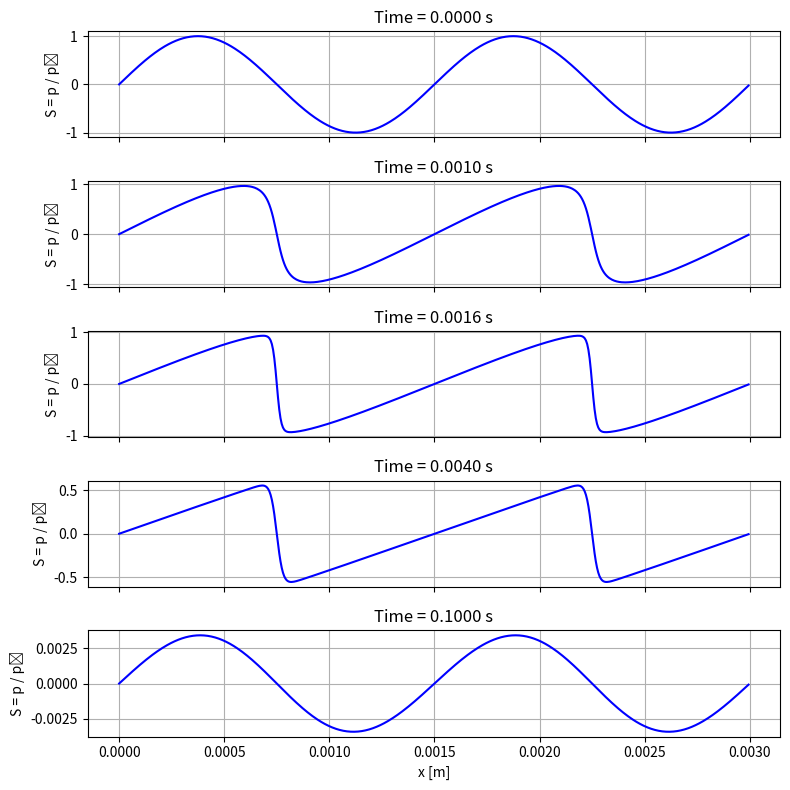

The matplotlib source for this figure:
import numpy as np
import scipy.integrate as spi
import matplotlib.pyplot as plt

# Physical Parameters
f0 = 1E6        # frequency
Pa = 100E3      # pressure Amplitude (Reference)
rho0 = 1000     # water density [kg*m^-3]
c0 = 1500       # speed of sound in water [m/s]
beta = 3.5      # non-linearity coefficient
delta = 4.3E-6  # sound diffusivity

# Derived Parameters
Lambda = c0 / f0                        # wave length [m]
k0 = 2 * np.pi / Lambda                 # wavenumber
m = (beta / (rho0 * c0)) * Pa           # non dimensionalized m by mutiplying Pa
d = delta / 2                           # non dimensionalized diffusivity

# Space and Time
timespan = [0, 0.1]                             # total time span [s]
timestep = np.linspace(0, timespan[1], 500)     # descretized time range from 0-0.1s
NX = 512                                        # number of spatial points  
X = np.linspace(0, 2*Lambda, NX, endpoint=False)# spatial domain from 0 to lambda
dX = X[1] - X[0]                                # spatial step size

# Initial Condition
S0 = np.sin(k0 * X)

def BurgersEquation(t, S, X, m, d):
    '''Input in spatial, solved in spectral, transform again to spatial as output'''
    '''The output is an array of S at timestep t'''
    #Wave number discretization
    N_x = X.size
    dx = X[1] - X[0]
    k = 2*np.pi*np.fft.fftfreq(N_x, d = dx)

    #Spatial derivative in the Fourier domain
    S_hat = np.fft.fft(S)
    S_hat_x = 1j*k*S_hat
    S_hat_xx = -k**2*S_hat

    # Back to spatial domain
    S_x = np.fft.ifft(S_hat_x)
    S_xx = np.fft.ifft(S_hat_xx)

    # Compute Burgers equation time derivative
    S_t = -m*S*S_x + d*S_xx

    # Ensure real output
    S_t = S_t.real
    return S_t

def rhs(t, S):
    return BurgersEquation(t, S, X, m, d)

if __name__ == "__main__":
    sol = spi.solve_ivp(rhs, 
                  timespan, 
                  S0, 
                  t_eval = timestep, 
                  method='BDF')
    # print(sol)
    indices = [0, 5, 8, 20, 499]  # Different time spot
    fig, axes = plt.subplots(len(indices), 1, figsize=(8, 8), sharex=True)

    for i, idx in enumerate(indices):
        t = sol.t[idx]
        S_profile = sol.y[:, idx]

        ax = axes[i]
        ax.plot(X, S_profile, color='b')
        ax.set_ylabel("S = p / pₐ")
        ax.set_title(f"Time = {t:.4f} s")
        ax.grid(True)

    axes[-1].set_xlabel("x [m]")  # Only set xlabel for the last subplot
    plt.tight_layout()
    plt.show()


